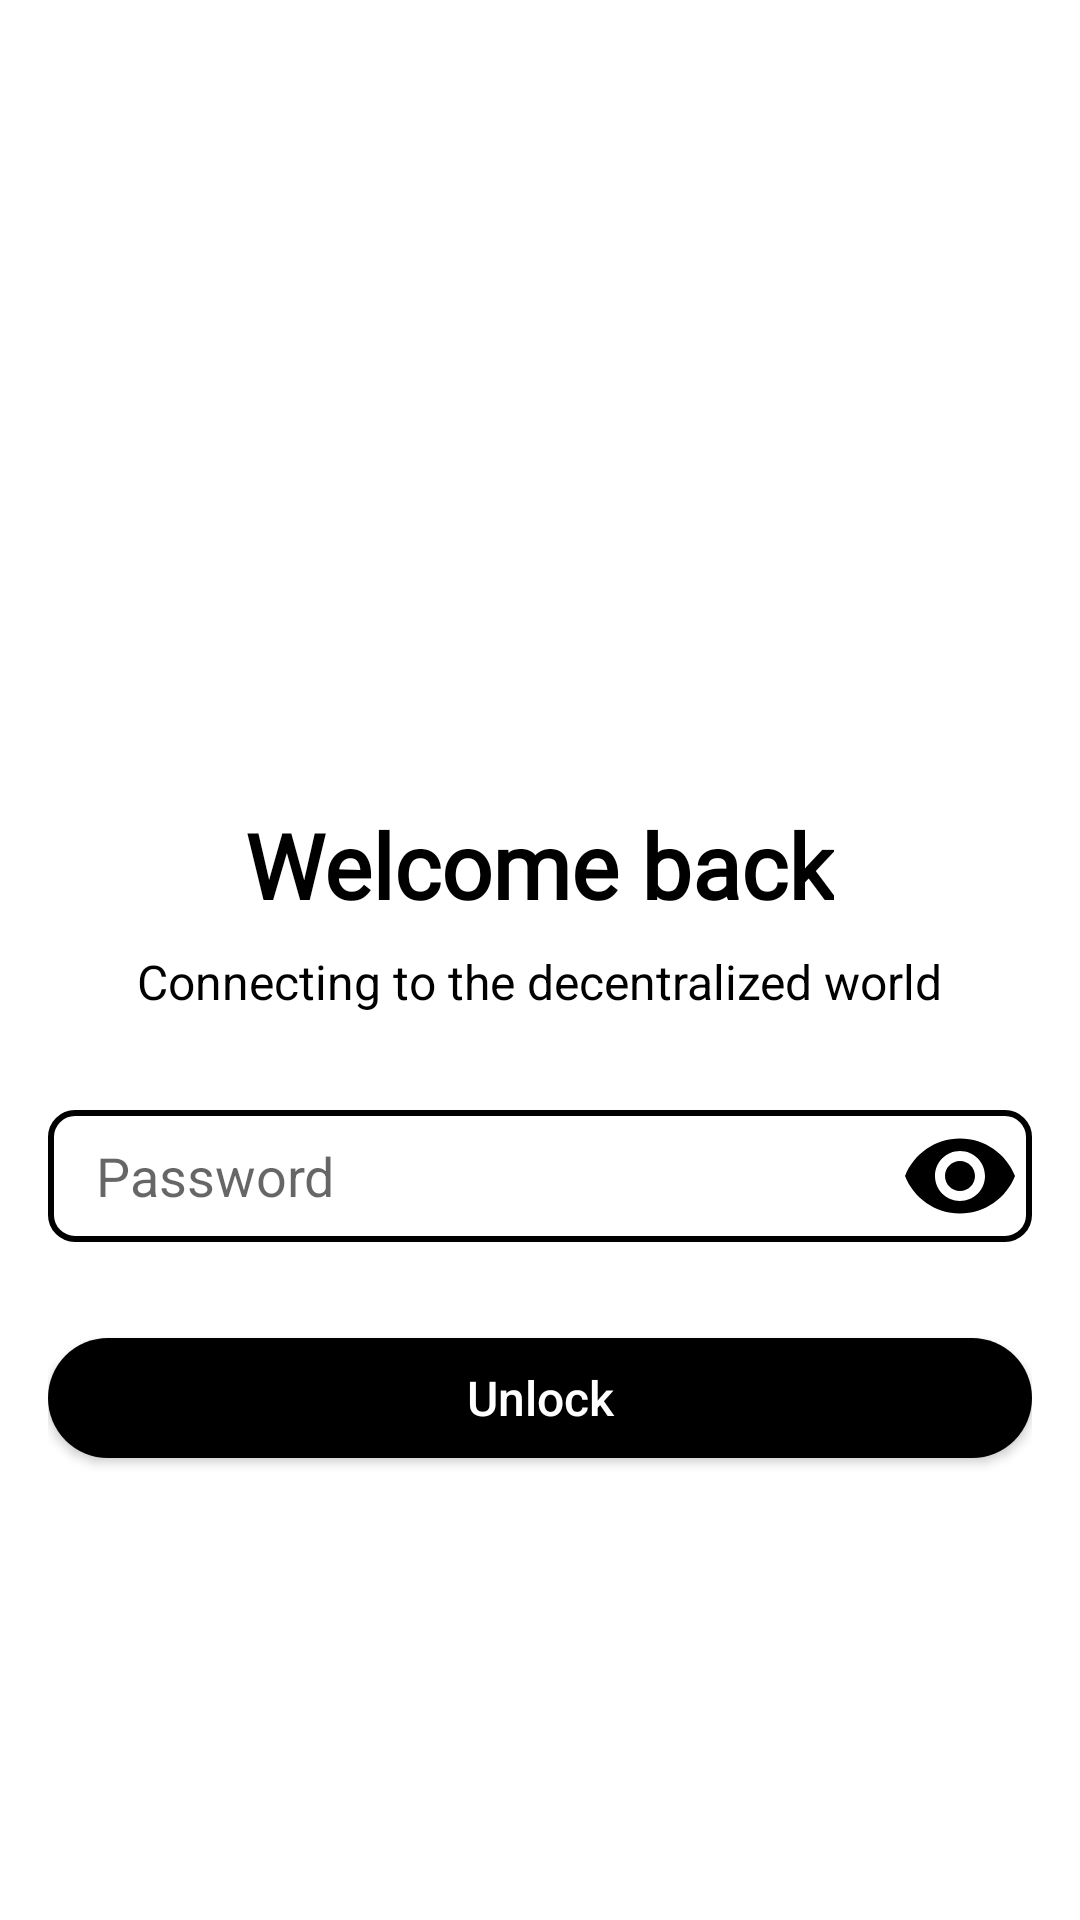

This screen was rendered from an Android layout file. Write that file and the resources it references.
<!-- AndroidManifest.xml: application theme Theme.BrokerFi -->
<!-- res/layout/activity_welcome_back.xml -->
<?xml version="1.0" encoding="utf-8"?>
<LinearLayout xmlns:android="http://schemas.android.com/apk/res/android"
    xmlns:app="http://schemas.android.com/apk/res-auto"
    xmlns:tools="http://schemas.android.com/tools"
    android:layout_width="match_parent"
    android:layout_height="match_parent"
    tools:context=".account.WelcomeBackActivity"
    android:orientation="vertical"
    android:paddingHorizontal="16dp"
    android:gravity="center"
    android:background="@color/white">

    <LinearLayout
        android:layout_width="match_parent"
        android:layout_height="wrap_content"
        android:minHeight="364dp"
        android:minWidth="350dp"
        android:orientation="vertical"
        android:layout_gravity="center_horizontal">

        <LinearLayout
            android:layout_width="match_parent"
            android:layout_height="wrap_content"
            android:orientation="horizontal"
            android:gravity="center"
            android:layout_marginBottom="32dp">

            <ImageView
                android:layout_width="96dp"
                android:layout_height="96dp"
                android:src="@drawable/logo4"
                android:layout_gravity="center"
                android:layout_marginTop="2dp"/>









        </LinearLayout>

        <TextView
            android:layout_width="wrap_content"
            android:layout_height="wrap_content"
            android:layout_gravity="center"
            android:text="@string/activity_welcome_back_welcome_back"
            android:fontFamily="@font/work_sans_black"
            android:maxLines="3"
            android:textSize="30sp"
            android:textStyle="bold"
            android:textColor="#000000"
            />

        <TextView
            android:layout_width="wrap_content"
            android:layout_height="wrap_content"
            android:text="@string/description_text"
            android:layout_gravity="center"
            android:layout_marginTop="8dp"
            android:textSize="16sp"
            android:textColor="#000000"/>


        <RelativeLayout
            android:layout_width="match_parent"
            android:layout_height="wrap_content"
            android:layout_marginTop="32dp"
            android:minWidth="350dp">

            <EditText
                android:id="@+id/edt_passw"
                android:layout_width="match_parent"
                android:layout_height="44dp"
                android:background="@drawable/custom_edittext_border"
                android:hint="@string/activity_welcome_back_password"
                android:inputType="textPassword"
                android:paddingStart="16dp"
                android:paddingTop="8dp"
                android:paddingEnd="48dp"
                android:paddingBottom="8dp" />

            <Button
                android:id="@+id/btn_toggle_password"
                android:layout_width="40dp"
                android:layout_height="40dp"
                android:layout_alignParentEnd="true"
                android:layout_centerVertical="true"
                android:layout_marginEnd="4dp"
                android:background="@drawable/ic_eye_open"
                android:padding="8dp" />
        </RelativeLayout>


        <android.widget.Button
            android:id="@+id/btn_unlock"
            android:layout_width="match_parent"
            android:layout_height="40dp"
            android:text="@string/activity_welcome_back_unlock"
            android:textAllCaps="false"
            android:textSize="16sp"
            android:textColor="#FFFFFF"
            android:paddingStart="16dp"
            android:paddingEnd="16dp"
            android:paddingTop="8dp"
            android:paddingBottom="8dp"
            android:layout_gravity="center"
            android:layout_marginTop="32dp"
            android:background="@drawable/custom_button_background"/>

        

    </LinearLayout>

</LinearLayout>
<!-- resources referenced by this layout -->
<resources>
  <color name="white">#FFFFFFFF</color>
  <!-- drawable custom_button_background (drawable) -->
  <?xml version="1.0" encoding="utf-8"?>
  <selector xmlns:android="http://schemas.android.com/apk/res/android">
      <item android:state_pressed="true">
          <shape>
              <solid android:color="#000000" /> 
              <corners android:radius="24dp" /> 
          </shape>
      </item>
      <item>
          <shape>
              <solid android:color="#000000" /> 
              <corners android:radius="24dp" /> 
          </shape>
      </item>
  
  </selector>
  <!-- drawable custom_edittext_border (drawable) -->
  <shape xmlns:android="http://schemas.android.com/apk/res/android">
      <solid android:color="#ffffff" /> 
      <stroke
          android:width="2dp"
      android:color="#000000" /> 
      <corners android:radius="8dp" /> 
  </shape>
  <!-- drawable dashed_border (drawable) -->
  <?xml version="1.0" encoding="utf-8"?>
  <layer-list xmlns:android="http://schemas.android.com/apk/res/android">
      <item android:left="2dp" android:right="2dp" android:top="2dp" android:bottom="2dp">
          <shape android:shape="rectangle">
              <solid android:color="#00FFFFFF" /> 
              <stroke
                  android:width="2dp"
                  android:color="#000000"
                  android:dashWidth="4dp"
                  android:dashGap="4dp" />
              <corners android:radius="4dp"/>
          </shape>
      </item>
  </layer-list>
  <!-- drawable ic_eye_open (drawable) -->
  <vector xmlns:android="http://schemas.android.com/apk/res/android"
      android:width="24dp"
      android:height="24dp"
      android:viewportWidth="24"
      android:viewportHeight="24"
      android:tint="#000000">
      <path
          android:fillColor="@android:color/black"
          android:pathData="M12,4.5C7,4.5 2.73,7.61 1,12c1.73,4.39 6,7.5 11,7.5s9.27,-3.11 11,-7.5c-1.73,-4.39 -6,-7.5 -11,-7.5zM12,17c-2.76,0 -5,-2.24 -5,-5s2.24,-5 5,-5 5,2.24 5,5 -2.24,5 -5,5zM12,9c-1.66,0 -3,1.34 -3,3s1.34,3 3,3 3,-1.34 3,-3 -1.34,-3 -3,-3z"/>
  </vector>
  <string name="activity_welcome_back_forgot_password">Forgot password?</string>
  <string name="activity_welcome_back_password">Password</string>
  <string name="activity_welcome_back_unlock">Unlock</string>
  <string name="activity_welcome_back_welcome_back">Welcome back</string>
  <string name="description_text">Connecting to the decentralized world</string>
  <style name="Theme.BrokerFi" parent="Base.Theme.BrokerFi" />
  <style name="Base.Theme.BrokerFi" parent="Theme.AppCompat.DayNight.NoActionBar">
          <item name="android:windowTranslucentStatus">true</item>
          <item name="android:windowTranslucentNavigation">false</item>
          <item name="android:statusBarColor">@android:color/transparent</item>
          <item name="android:windowBackground">@android:color/white</item>
          
          
  
      </style>
</resources>
